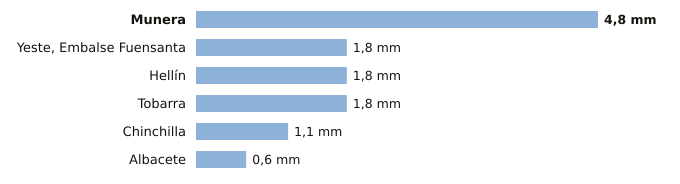

Data behind this chart, as committed beside it:
estacion, provincia, indicativo, mm_6_dias_anteriores, mm_hoy, mm_7_dias, horas_de_hoy
Munera, Albacete, 4096Y, 4.8, 0.0, 4.8, 1
Yeste, Embalse Fuensanta, Albacete, 7066Y, 1.8, 0.0, 1.8, 1
Hellín, Albacete, 7096B, 1.8, 0.0, 1.8, 1
Tobarra, Albacete, 7103Y, 1.8, 0.0, 1.8, 1
Chinchilla, Albacete, 8177A, 1.1, 0.0, 1.1, 1
Albacete, Albacete, 8178D, 0.6, 0.0, 0.6, 1
